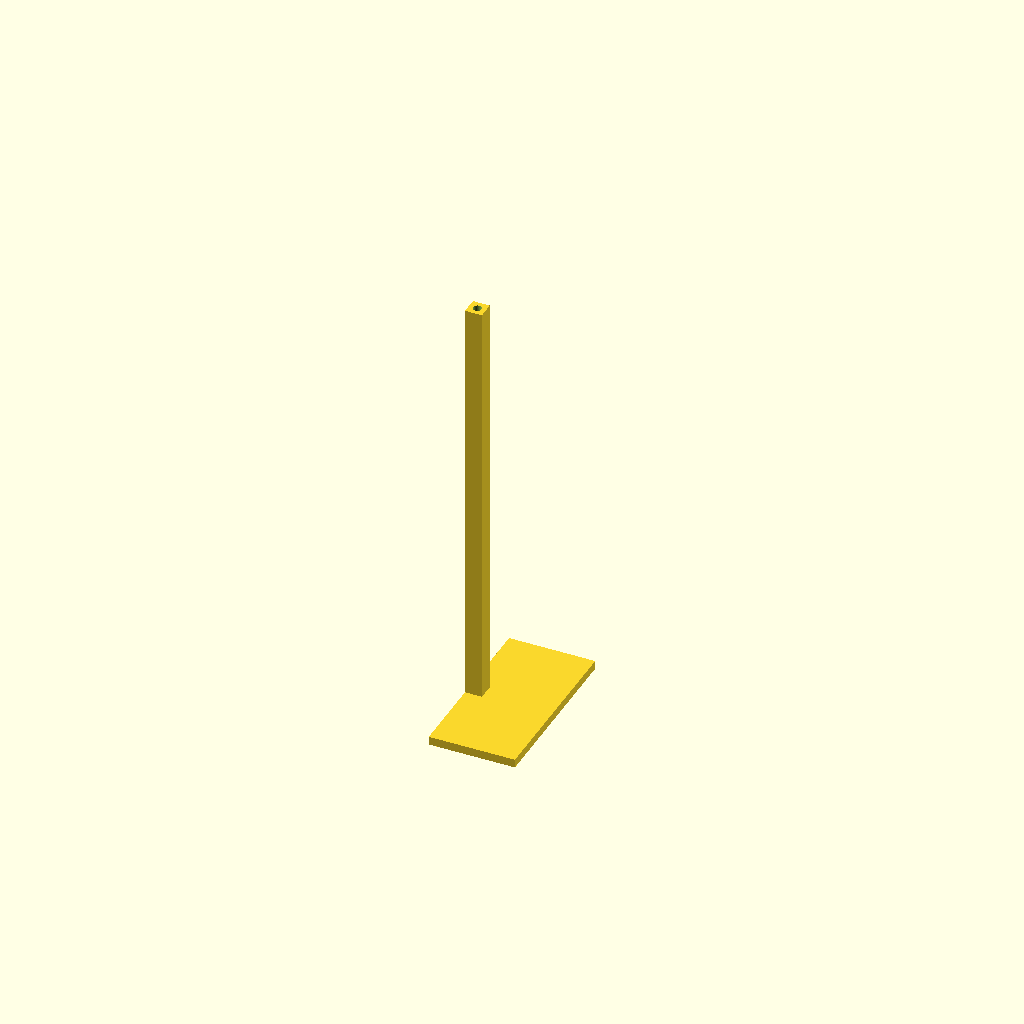
Cell 1: rendered with the file's own defaults.
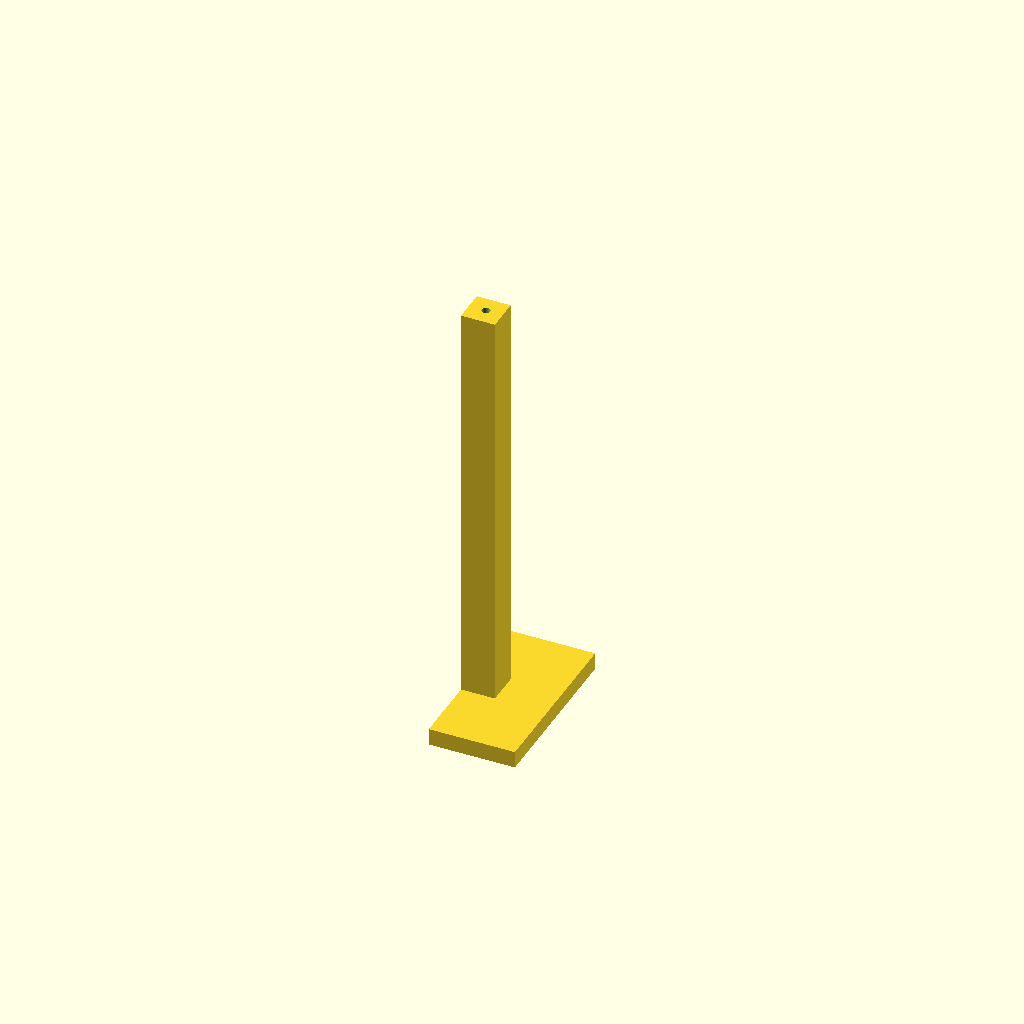
Cell 2: the same model with T = 10.
All cells are drawn from one camera (rotation 55°, 0°, 25°, orthographic, colour scheme Cornfield), so only the parameter changes between them.
Source of the model, halloween/2017/hamster-mount.scad:
include <utils.scad>
include <utils_threads.scad>

$fn=100;
T=5;

infinity=1000;

module cradle() {
    module cradle_arm(offset) {
        translate([T/2, 0, inch_to_mm(0.5)]) rotate([0, -90, 0]) difference() {
            translate([offset - inch_to_mm(0.5), 0, 0]) rotate_extrude() translate([-offset, 0, 0]) square([T, T]);
            translate([0, -offset*5, 0]) cube([offset*10, offset*10, T]);
        }
    }

    union() {
        cradle_arm(90);
        translate([0, -10, 0.5]) rotate([0, 0, 90]) cradle_arm(20);
        translate([0, 10, 0.5]) rotate([0, 0, 90]) cradle_arm(20);
    }
}

module arm() {
    union() {
        cradle();
        difference() {
            translate([0, -T/2, 0]) cube([inch_to_mm(2.5), T, T]);
            translate([inch_to_mm(2.5) - 6, 0, 0]) cylinder(d=M3_through_hole_d(), h=T);
        }
    }
}

module stand() {
    difference() {
        union() {
            translate([0, -inch_to_mm(2)/2, 0]) cube([inch_to_mm(1), inch_to_mm(2), T/2]);
            translate([0, -T/2, 0]) cube([T, T, inch_to_mm(5)]);
        }
        translate([T/2, 0, inch_to_mm(5)]) cylinder(d=M3_tapping_hole_d(), h=16, center=true);
    }
}

//arm();
stand();
Customizer parameters (derived from the source; name, type, default, range or options):
T: number, default 5
infinity: number, default 1000
